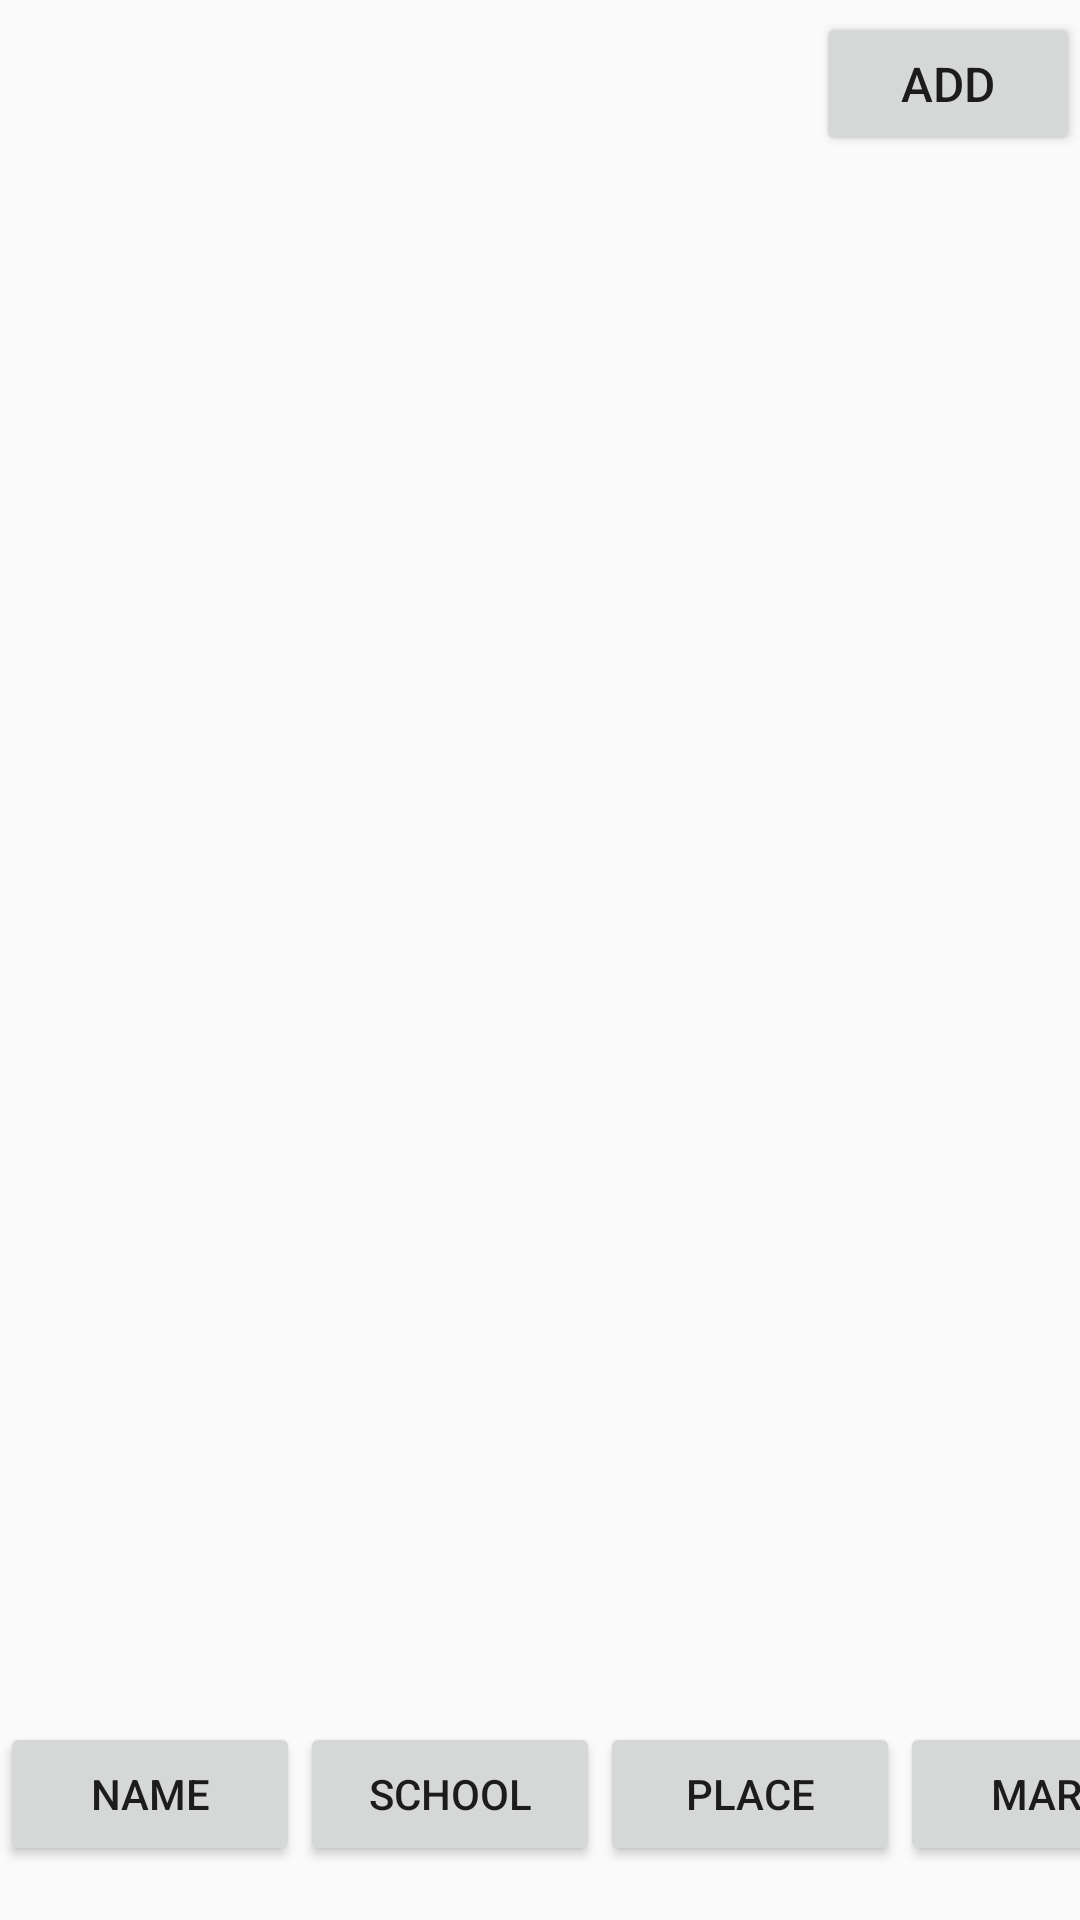

Layout XML and referenced resources for this Android screen:
<!-- AndroidManifest.xml: activity theme Theme.AppCompat.Light.NoActionBar -->
<!-- res/layout/activity_event_edit.xml -->
<?xml version="1.0" encoding="utf-8"?>
<androidx.constraintlayout.widget.ConstraintLayout xmlns:android="http://schemas.android.com/apk/res/android"
    xmlns:app="http://schemas.android.com/apk/res-auto"
    xmlns:tools="http://schemas.android.com/tools"
    android:layout_width="match_parent"
    android:layout_height="match_parent"


    tools:context=".EventEditActivity">

    <androidx.appcompat.widget.Toolbar
        android:id="@+id/toolbar"
        android:layout_width="match_parent"
        android:layout_height="wrap_content"
        app:layout_constraintTop_toTopOf="parent"

        android:minHeight="?attr/actionBarSize"
        android:theme="@style/ThemeOverlay.AppCompat.ActionBar"
        app:popupTheme="@style/ThemeOverlay.AppCompat.Light">


        <LinearLayout
            android:layout_width="wrap_content"

            android:layout_gravity="right"
            android:layout_height="wrap_content">

            <Button
                android:text="Add"
                android:onClick="addAction"
                android:layout_width="wrap_content"

                android:layout_height="wrap_content"
                android:textSize="16dp" />

        </LinearLayout>

    </androidx.appcompat.widget.Toolbar>

    <ListView
        android:id="@+id/listView"
        android:layout_width="match_parent"
        android:layout_height="0dp"
        android:layout_marginStart="16dp"
        android:layout_marginEnd="16dp"
        app:layout_constraintBottom_toTopOf="@+id/buttonView"
        app:layout_constraintTop_toBottomOf="@id/toolbar"

        tools:layout_editor_absoluteX="16dp" />

    <androidx.appcompat.widget.LinearLayoutCompat
        android:id="@+id/buttonView"
        android:layout_width="match_parent"
        android:layout_height="50dp"
        android:layout_marginBottom="16dp"
        app:layout_constraintBottom_toBottomOf="parent">

        <Button
            android:layout_width="100dp"
            android:layout_height="wrap_content"
            android:onClick="nameAction"
            android:text="Name" />

        <Button
            android:layout_width="100dp"
            android:layout_height="wrap_content"
            android:onClick="schoolAction"
            android:text="School" />

        <Button
            android:layout_width="100dp"
            android:layout_height="wrap_content"
            android:onClick="placeAction"
            android:text="Place" />

        <Button
            android:layout_width="100dp"
            android:layout_height="wrap_content"
            android:onClick="markAction"
            android:text="Mark" />


    </androidx.appcompat.widget.LinearLayoutCompat>

</androidx.constraintlayout.widget.ConstraintLayout>
<!-- resources referenced by this layout -->
<resources>

</resources>
